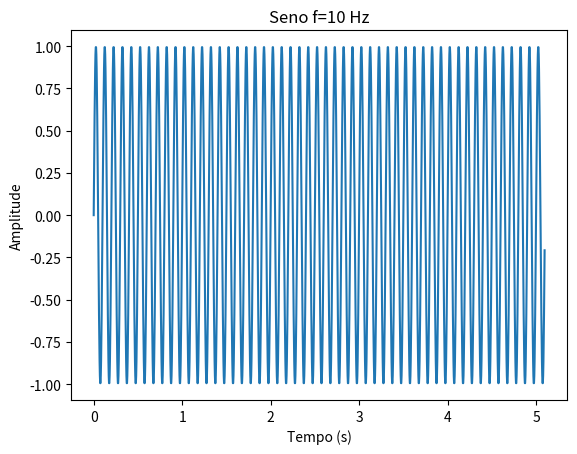

Write the Python code that produced this figure.
import numpy as np
import matplotlib.pyplot as plt

f = 10
overSampRate = 30
fs = overSampRate * f
noyl = 5
t = np.arange(0, noyl + 1 / f, 1 / fs)
x = np.sin(2 * np.pi * f * t)

plt.figure()
plt.plot(t, x)
plt.title(f'Seno f={f} Hz')
plt.xlabel('Tempo (s)')
plt.ylabel('Amplitude')
plt.show()